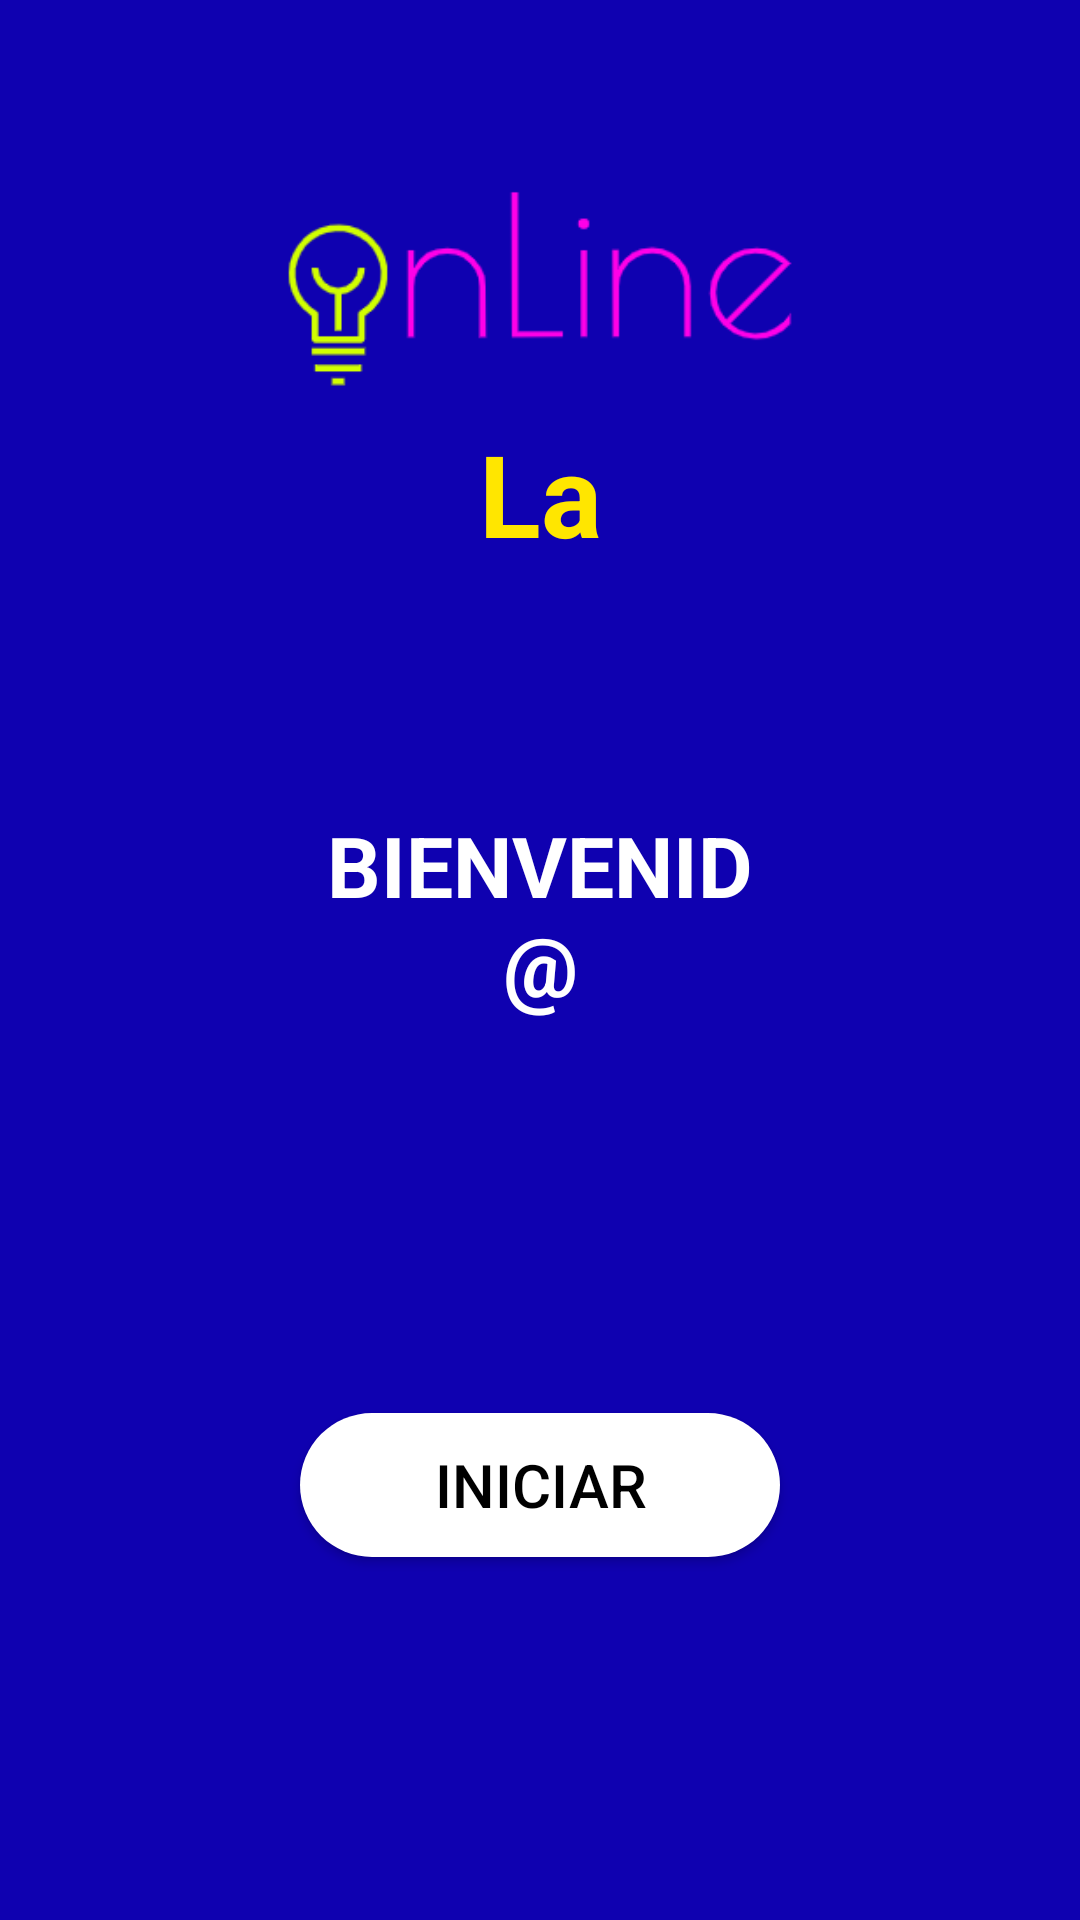

Produce the Android XML layout that renders to this screen, including the resource entries it uses.
<!-- AndroidManifest.xml: application theme Theme.MA_BOUTIQUE_ONLINE -->
<!-- res/layout/activity_dash_board.xml -->
<?xml version="1.0" encoding="utf-8"?>
<RelativeLayout xmlns:android="http://schemas.android.com/apk/res/android"
    xmlns:app="http://schemas.android.com/apk/res-auto"
    xmlns:tools="http://schemas.android.com/tools"
    android:layout_width="match_parent"
    android:layout_height="match_parent"
    android:background="#0f01b0"
    tools:context=".DashBoard">

    <ImageView
        android:id="@+id/ivLogo"
        android:layout_width="wrap_content"
        android:layout_height="wrap_content"
        android:layout_alignParentStart="true"
        android:layout_alignParentEnd="true"
        android:layout_alignParentBottom="true"
        android:layout_marginStart="0dp"

        android:layout_marginTop="60dp"
        android:layout_marginEnd="0dp"
        android:layout_marginBottom="508dp"
        app:layout_constraintEnd_toEndOf="parent"
        app:layout_constraintHorizontal_bias="0.495"
        app:layout_constraintStart_toStartOf="parent"
        app:layout_constraintTop_toTopOf="parent"
        app:srcCompat="@drawable/logo" />

    <TextView
        android:id="@+id/txtTitulo"
        android:layout_width="237dp"
        android:layout_height="55dp"
        android:layout_alignParentStart="true"
        android:layout_alignParentEnd="true"
        android:layout_alignParentBottom="true"
        android:layout_marginStart="88dp"
        android:layout_marginTop="17dp"
        android:layout_marginEnd="88dp"
        android:layout_marginBottom="446dp"
        android:text="La Boutique"
        android:textAlignment="center"
        android:textColor="#ffe600"
        android:textSize="38sp"
        android:textStyle="bold"
        app:layout_constraintEnd_toEndOf="parent"
        app:layout_constraintStart_toStartOf="parent"
        app:layout_constraintTop_toBottomOf="@+id/ivLogo" />

    <TextView
        android:id="@+id/textView3"
        android:layout_width="wrap_content"
        android:layout_height="wrap_content"
        android:layout_alignParentStart="true"
        android:layout_alignParentEnd="true"
        android:layout_alignParentBottom="true"
        android:layout_marginStart="100dp"
        android:layout_marginEnd="100dp"
        android:layout_marginBottom="300dp"
        android:text="BIENVENID@"
        android:textColor="@color/white"
        android:textSize="28dp"
        android:textStyle="bold"
        android:textAlignment="center"
        app:layout_constraintBottom_toBottomOf="parent"
        app:layout_constraintEnd_toEndOf="parent"
        app:layout_constraintStart_toStartOf="parent"
        app:layout_constraintTop_toTopOf="parent" />

    <Button
        android:id="@+id/btnSalir"
        android:layout_width="150dp"
        android:layout_height="wrap_content"
        android:layout_alignParentStart="true"
        android:layout_alignParentEnd="true"
        android:layout_alignParentBottom="true"
        android:layout_marginStart="100dp"
        android:layout_marginTop="70dp"
        android:layout_marginEnd="100dp"
        android:layout_marginBottom="121dp"
        android:background="@drawable/btn_white"
        android:text="Iniciar"
        android:textColor="#000000"
        android:textSize="20dp"
        app:layout_constraintEnd_toEndOf="parent"
        app:layout_constraintStart_toStartOf="parent"
        app:layout_constraintTop_toBottomOf="@+id/textView3" />

</RelativeLayout>
<!-- resources referenced by this layout -->
<resources>
  <color name="white">#FFFFFFFF</color>
  <!-- drawable btn_white (drawable) -->
  <?xml version="1.0" encoding="utf-8"?>
  <shape xmlns:android="http://schemas.android.com/apk/res/android">
  
      <solid android:color="#ffffff"/>
      <corners android:radius="70dp"/>
  
  </shape>
  <!-- drawable logo: png bitmap (drawable, 7721 bytes) -->
  <style name="Theme.MA_BOUTIQUE_ONLINE" parent="Theme.AppCompat.Light.NoActionBar">
          
          <item name="colorPrimary">@color/purple_500</item>
          <item name="colorPrimaryVariant">@color/purple_700</item>
          <item name="colorOnPrimary">@color/white</item>
          
          <item name="colorSecondary">@color/teal_200</item>
          <item name="colorSecondaryVariant">@color/teal_700</item>
          <item name="colorOnSecondary">@color/black</item>
          
          <item name="android:statusBarColor" tools:targetApi="l">?attr/colorPrimaryVariant</item>
          
      </style>
  <color name="purple_500">#FF018786</color>
  <color name="purple_700">#FF018786</color>
  <color name="teal_200">#FF03DAC5</color>
  <color name="teal_700">#FF018786</color>
  <color name="black">#FF000000</color>
</resources>
